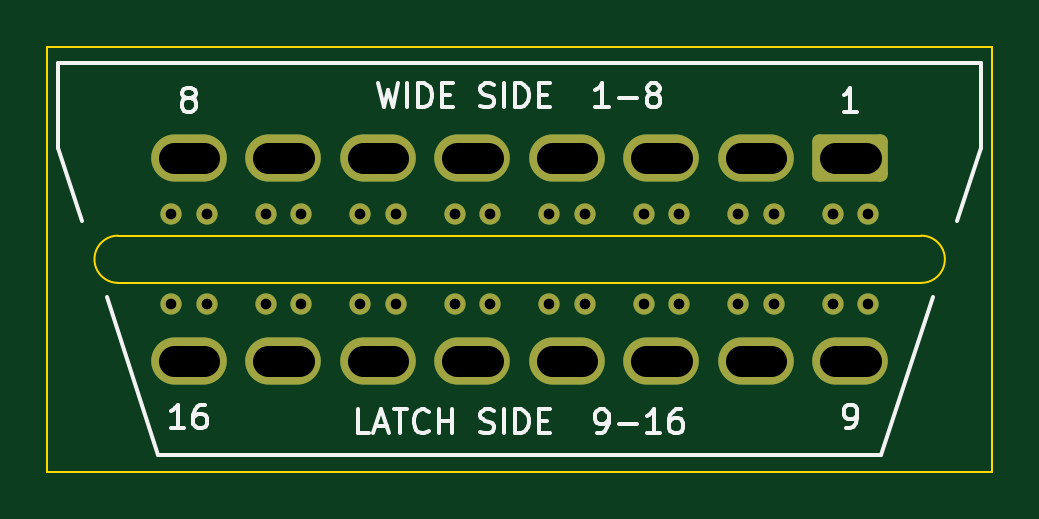
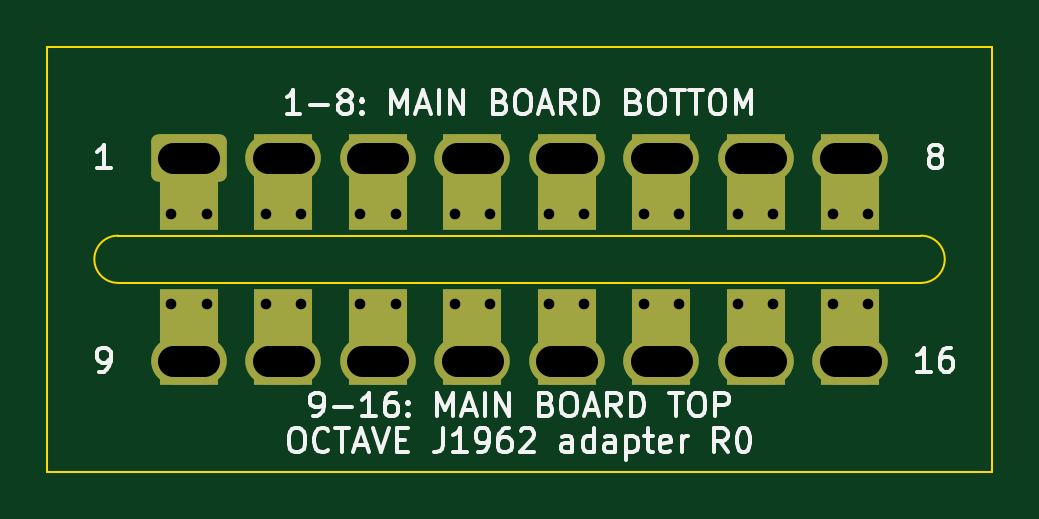
Circuit board: 9 layer files. Board 40.0 x 18.0 mm.
- bottom_copper: obd-adapter-plug-B_Cu.gbl (3607 bytes)
- bottom_mask: obd-adapter-plug-B_Mask.gbs (2989 bytes)
- bottom_silk: obd-adapter-plug-B_Silkscreen.gbo (33023 bytes)
- outline: obd-adapter-plug-Edge_Cuts.gm1 (943 bytes)
- top_copper: obd-adapter-plug-F_Cu.gtl (3077 bytes)
- top_mask: obd-adapter-plug-F_Mask.gts (2497 bytes)
- top_silk: obd-adapter-plug-F_Silkscreen.gto (16660 bytes)
- drill: obd-adapter-plug-NPTH.drl (264 bytes)
- drill: obd-adapter-plug-PTH.drl (1308 bytes)

=== bottom_copper: obd-adapter-plug-B_Cu.gbl ===
%TF.GenerationSoftware,KiCad,Pcbnew,10.0.8*%
%TF.CreationDate,2026-11-25T12:50:57-07:00*%
%TF.ProjectId,obd-adapter-plug,6f62642d-6164-4617-9074-65722d706c75,rev?*%
%TF.SameCoordinates,Original*%
%TF.FileFunction,Copper,L2,Bot*%
%TF.FilePolarity,Positive*%
%FSLAX46Y46*%
G04 Gerber Fmt 4.6, Leading zero omitted, Abs format (unit mm)*
G04 Created by KiCad (PCBNEW 10.0.8) date 2026-11-25 12:50:57*
%MOMM*%
%LPD*%
G01*
G04 APERTURE LIST*
G04 Aperture macros list*
%AMRoundRect*
0 Rectangle with rounded corners*
0 $1 Rounding radius*
0 $2 $3 $4 $5 $6 $7 $8 $9 X,Y pos of 4 corners*
0 Add a 4 corners polygon primitive as box body*
4,1,4,$2,$3,$4,$5,$6,$7,$8,$9,$2,$3,0*
0 Add four circle primitives for the rounded corners*
1,1,$1+$1,$2,$3*
1,1,$1+$1,$4,$5*
1,1,$1+$1,$6,$7*
1,1,$1+$1,$8,$9*
0 Add four rect primitives between the rounded corners*
20,1,$1+$1,$2,$3,$4,$5,0*
20,1,$1+$1,$4,$5,$6,$7,0*
20,1,$1+$1,$6,$7,$8,$9,0*
20,1,$1+$1,$8,$9,$2,$3,0*%
G04 Aperture macros list end*
%TA.AperFunction,ComponentPad*%
%ADD10C,0.900000*%
%TD*%
%TA.AperFunction,ComponentPad*%
%ADD11RoundRect,0.300000X-1.300000X-0.700000X1.300000X-0.700000X1.300000X0.700000X-1.300000X0.700000X0*%
%TD*%
%TA.AperFunction,SMDPad,CuDef*%
%ADD12R,2.500000X4.050000*%
%TD*%
%TA.AperFunction,ComponentPad*%
%ADD13O,3.200000X2.000000*%
%TD*%
G04 APERTURE END LIST*
D10*
%TO.P,J1,1*%
%TO.N,J1962_1*%
X43250000Y-28100000D03*
D11*
X44000000Y-25700000D03*
D12*
X44000000Y-26725000D03*
D10*
X44750000Y-28100000D03*
%TO.P,J1,2*%
%TO.N,J1962_2*%
X39250000Y-28100000D03*
D13*
X40000000Y-25700000D03*
D12*
X40000000Y-26725000D03*
D10*
X40750000Y-28100000D03*
%TO.P,J1,3*%
%TO.N,J1962_3*%
X35250000Y-28100000D03*
D13*
X36000000Y-25700000D03*
D12*
X36000000Y-26725000D03*
D10*
X36750000Y-28100000D03*
%TO.P,J1,4*%
%TO.N,J1962_4*%
X31250000Y-28100000D03*
D13*
X32000000Y-25700000D03*
D12*
X32000000Y-26725000D03*
D10*
X32750000Y-28100000D03*
%TO.P,J1,5*%
%TO.N,J1962_5*%
X27250000Y-28100000D03*
D13*
X28000000Y-25700000D03*
D12*
X28000000Y-26725000D03*
D10*
X28750000Y-28100000D03*
%TO.P,J1,6*%
%TO.N,J1962_6*%
X23250000Y-28100000D03*
D13*
X24000000Y-25700000D03*
D12*
X24000000Y-26725000D03*
D10*
X24750000Y-28100000D03*
%TO.P,J1,7*%
%TO.N,J1962_7*%
X19250000Y-28100000D03*
D13*
X20000000Y-25700000D03*
D12*
X20000000Y-26725000D03*
D10*
X20750000Y-28100000D03*
%TO.P,J1,8*%
%TO.N,J1962_8*%
X15250000Y-28100000D03*
D13*
X16000000Y-25700000D03*
D12*
X16000000Y-26725000D03*
D10*
X16750000Y-28100000D03*
%TO.P,J1,9*%
%TO.N,J1962_9*%
X43250000Y-31900000D03*
D12*
X44000000Y-33275000D03*
D13*
X44000000Y-34300000D03*
D10*
X44750000Y-31900000D03*
%TO.P,J1,10*%
%TO.N,J1962_10*%
X39250000Y-31900000D03*
D12*
X40000000Y-33275000D03*
D13*
X40000000Y-34300000D03*
D10*
X40750000Y-31900000D03*
%TO.P,J1,11*%
%TO.N,J1962_11*%
X35250000Y-31900000D03*
D12*
X36000000Y-33275000D03*
D13*
X36000000Y-34300000D03*
D10*
X36750000Y-31900000D03*
%TO.P,J1,12*%
%TO.N,J1962_12*%
X31250000Y-31900000D03*
D12*
X32000000Y-33275000D03*
D13*
X32000000Y-34300000D03*
D10*
X32750000Y-31900000D03*
%TO.P,J1,13*%
%TO.N,J1962_13*%
X27250000Y-31900000D03*
D12*
X28000000Y-33275000D03*
D13*
X28000000Y-34300000D03*
D10*
X28750000Y-31900000D03*
%TO.P,J1,14*%
%TO.N,J1962_14*%
X23250000Y-31900000D03*
D12*
X24000000Y-33275000D03*
D13*
X24000000Y-34300000D03*
D10*
X24750000Y-31900000D03*
%TO.P,J1,15*%
%TO.N,J1962_15*%
X19250000Y-31900000D03*
D12*
X20000000Y-33275000D03*
D13*
X20000000Y-34300000D03*
D10*
X20750000Y-31900000D03*
%TO.P,J1,16*%
%TO.N,J1962_16*%
X15250000Y-31900000D03*
D12*
X16000000Y-33275000D03*
D13*
X16000000Y-34300000D03*
D10*
X16750000Y-31900000D03*
%TD*%
M02*

=== bottom_mask: obd-adapter-plug-B_Mask.gbs ===
%TF.GenerationSoftware,KiCad,Pcbnew,10.0.8*%
%TF.CreationDate,2026-11-25T12:50:57-07:00*%
%TF.ProjectId,obd-adapter-plug,6f62642d-6164-4617-9074-65722d706c75,rev?*%
%TF.SameCoordinates,Original*%
%TF.FileFunction,Soldermask,Bot*%
%TF.FilePolarity,Negative*%
%FSLAX46Y46*%
G04 Gerber Fmt 4.6, Leading zero omitted, Abs format (unit mm)*
G04 Created by KiCad (PCBNEW 10.0.8) date 2026-11-25 12:50:57*
%MOMM*%
%LPD*%
G01*
G04 APERTURE LIST*
G04 Aperture macros list*
%AMRoundRect*
0 Rectangle with rounded corners*
0 $1 Rounding radius*
0 $2 $3 $4 $5 $6 $7 $8 $9 X,Y pos of 4 corners*
0 Add a 4 corners polygon primitive as box body*
4,1,4,$2,$3,$4,$5,$6,$7,$8,$9,$2,$3,0*
0 Add four circle primitives for the rounded corners*
1,1,$1+$1,$2,$3*
1,1,$1+$1,$4,$5*
1,1,$1+$1,$6,$7*
1,1,$1+$1,$8,$9*
0 Add four rect primitives between the rounded corners*
20,1,$1+$1,$2,$3,$4,$5,0*
20,1,$1+$1,$4,$5,$6,$7,0*
20,1,$1+$1,$6,$7,$8,$9,0*
20,1,$1+$1,$8,$9,$2,$3,0*%
G04 Aperture macros list end*
%ADD10C,0.900000*%
%ADD11RoundRect,0.300000X-1.300000X-0.700000X1.300000X-0.700000X1.300000X0.700000X-1.300000X0.700000X0*%
%ADD12R,2.500000X4.050000*%
%ADD13O,3.200000X2.000000*%
G04 APERTURE END LIST*
D10*
%TO.C,J1*%
X43250000Y-28100000D03*
D11*
X44000000Y-25700000D03*
D12*
X44000000Y-26725000D03*
D10*
X44750000Y-28100000D03*
X39250000Y-28100000D03*
D13*
X40000000Y-25700000D03*
D12*
X40000000Y-26725000D03*
D10*
X40750000Y-28100000D03*
X35250000Y-28100000D03*
D13*
X36000000Y-25700000D03*
D12*
X36000000Y-26725000D03*
D10*
X36750000Y-28100000D03*
X31250000Y-28100000D03*
D13*
X32000000Y-25700000D03*
D12*
X32000000Y-26725000D03*
D10*
X32750000Y-28100000D03*
X27250000Y-28100000D03*
D13*
X28000000Y-25700000D03*
D12*
X28000000Y-26725000D03*
D10*
X28750000Y-28100000D03*
X23250000Y-28100000D03*
D13*
X24000000Y-25700000D03*
D12*
X24000000Y-26725000D03*
D10*
X24750000Y-28100000D03*
X19250000Y-28100000D03*
D13*
X20000000Y-25700000D03*
D12*
X20000000Y-26725000D03*
D10*
X20750000Y-28100000D03*
X15250000Y-28100000D03*
D13*
X16000000Y-25700000D03*
D12*
X16000000Y-26725000D03*
D10*
X16750000Y-28100000D03*
X43250000Y-31900000D03*
D12*
X44000000Y-33275000D03*
D13*
X44000000Y-34300000D03*
D10*
X44750000Y-31900000D03*
X39250000Y-31900000D03*
D12*
X40000000Y-33275000D03*
D13*
X40000000Y-34300000D03*
D10*
X40750000Y-31900000D03*
X35250000Y-31900000D03*
D12*
X36000000Y-33275000D03*
D13*
X36000000Y-34300000D03*
D10*
X36750000Y-31900000D03*
X31250000Y-31900000D03*
D12*
X32000000Y-33275000D03*
D13*
X32000000Y-34300000D03*
D10*
X32750000Y-31900000D03*
X27250000Y-31900000D03*
D12*
X28000000Y-33275000D03*
D13*
X28000000Y-34300000D03*
D10*
X28750000Y-31900000D03*
X23250000Y-31900000D03*
D12*
X24000000Y-33275000D03*
D13*
X24000000Y-34300000D03*
D10*
X24750000Y-31900000D03*
X19250000Y-31900000D03*
D12*
X20000000Y-33275000D03*
D13*
X20000000Y-34300000D03*
D10*
X20750000Y-31900000D03*
X15250000Y-31900000D03*
D12*
X16000000Y-33275000D03*
D13*
X16000000Y-34300000D03*
D10*
X16750000Y-31900000D03*
%TD*%
M02*

=== bottom_silk: obd-adapter-plug-B_Silkscreen.gbo (33023 bytes, source omitted) ===
=== outline: obd-adapter-plug-Edge_Cuts.gm1 ===
%TF.GenerationSoftware,KiCad,Pcbnew,10.0.8*%
%TF.CreationDate,2026-11-25T12:50:57-07:00*%
%TF.ProjectId,obd-adapter-plug,6f62642d-6164-4617-9074-65722d706c75,rev?*%
%TF.SameCoordinates,Original*%
%TF.FileFunction,Profile,NP*%
%FSLAX46Y46*%
G04 Gerber Fmt 4.6, Leading zero omitted, Abs format (unit mm)*
G04 Created by KiCad (PCBNEW 10.0.8) date 2026-11-25 12:50:57*
%MOMM*%
%LPD*%
G01*
G04 APERTURE LIST*
%TA.AperFunction,Profile*%
%ADD10C,0.100000*%
%TD*%
G04 APERTURE END LIST*
D10*
X10000000Y-21000000D02*
X50000000Y-21000000D01*
X10000000Y-39000000D02*
X10000000Y-21000000D01*
X50000000Y-21000000D02*
X50000000Y-39000000D01*
X50000000Y-39000000D02*
X10000000Y-39000000D01*
%TO.C,J1*%
X13000000Y-29000000D02*
X47000000Y-29000000D01*
X13000000Y-31000000D02*
X47000000Y-31000000D01*
X13000000Y-31000000D02*
G75*
G02*
X13000000Y-29000000I0J1000000D01*
G01*
X47000000Y-29000000D02*
G75*
G02*
X47000000Y-31000000I0J-1000000D01*
G01*
%TD*%
M02*

=== top_copper: obd-adapter-plug-F_Cu.gtl ===
%TF.GenerationSoftware,KiCad,Pcbnew,10.0.8*%
%TF.CreationDate,2026-11-25T12:50:57-07:00*%
%TF.ProjectId,obd-adapter-plug,6f62642d-6164-4617-9074-65722d706c75,rev?*%
%TF.SameCoordinates,Original*%
%TF.FileFunction,Copper,L1,Top*%
%TF.FilePolarity,Positive*%
%FSLAX46Y46*%
G04 Gerber Fmt 4.6, Leading zero omitted, Abs format (unit mm)*
G04 Created by KiCad (PCBNEW 10.0.8) date 2026-11-25 12:50:57*
%MOMM*%
%LPD*%
G01*
G04 APERTURE LIST*
G04 Aperture macros list*
%AMRoundRect*
0 Rectangle with rounded corners*
0 $1 Rounding radius*
0 $2 $3 $4 $5 $6 $7 $8 $9 X,Y pos of 4 corners*
0 Add a 4 corners polygon primitive as box body*
4,1,4,$2,$3,$4,$5,$6,$7,$8,$9,$2,$3,0*
0 Add four circle primitives for the rounded corners*
1,1,$1+$1,$2,$3*
1,1,$1+$1,$4,$5*
1,1,$1+$1,$6,$7*
1,1,$1+$1,$8,$9*
0 Add four rect primitives between the rounded corners*
20,1,$1+$1,$2,$3,$4,$5,0*
20,1,$1+$1,$4,$5,$6,$7,0*
20,1,$1+$1,$6,$7,$8,$9,0*
20,1,$1+$1,$8,$9,$2,$3,0*%
G04 Aperture macros list end*
%TA.AperFunction,ComponentPad*%
%ADD10C,0.900000*%
%TD*%
%TA.AperFunction,ComponentPad*%
%ADD11RoundRect,0.300000X-1.300000X-0.700000X1.300000X-0.700000X1.300000X0.700000X-1.300000X0.700000X0*%
%TD*%
%TA.AperFunction,ComponentPad*%
%ADD12O,3.200000X2.000000*%
%TD*%
G04 APERTURE END LIST*
D10*
%TO.P,J1,1*%
%TO.N,J1962_1*%
X43250000Y-28100000D03*
D11*
X44000000Y-25700000D03*
D10*
X44750000Y-28100000D03*
%TO.P,J1,2*%
%TO.N,J1962_2*%
X39250000Y-28100000D03*
D12*
X40000000Y-25700000D03*
D10*
X40750000Y-28100000D03*
%TO.P,J1,3*%
%TO.N,J1962_3*%
X35250000Y-28100000D03*
D12*
X36000000Y-25700000D03*
D10*
X36750000Y-28100000D03*
%TO.P,J1,4*%
%TO.N,J1962_4*%
X31250000Y-28100000D03*
D12*
X32000000Y-25700000D03*
D10*
X32750000Y-28100000D03*
%TO.P,J1,5*%
%TO.N,J1962_5*%
X27250000Y-28100000D03*
D12*
X28000000Y-25700000D03*
D10*
X28750000Y-28100000D03*
%TO.P,J1,6*%
%TO.N,J1962_6*%
X23250000Y-28100000D03*
D12*
X24000000Y-25700000D03*
D10*
X24750000Y-28100000D03*
%TO.P,J1,7*%
%TO.N,J1962_7*%
X19250000Y-28100000D03*
D12*
X20000000Y-25700000D03*
D10*
X20750000Y-28100000D03*
%TO.P,J1,8*%
%TO.N,J1962_8*%
X15250000Y-28100000D03*
D12*
X16000000Y-25700000D03*
D10*
X16750000Y-28100000D03*
%TO.P,J1,9*%
%TO.N,J1962_9*%
X43250000Y-31900000D03*
D12*
X44000000Y-34300000D03*
D10*
X44750000Y-31900000D03*
%TO.P,J1,10*%
%TO.N,J1962_10*%
X39250000Y-31900000D03*
D12*
X40000000Y-34300000D03*
D10*
X40750000Y-31900000D03*
%TO.P,J1,11*%
%TO.N,J1962_11*%
X35250000Y-31900000D03*
D12*
X36000000Y-34300000D03*
D10*
X36750000Y-31900000D03*
%TO.P,J1,12*%
%TO.N,J1962_12*%
X31250000Y-31900000D03*
D12*
X32000000Y-34300000D03*
D10*
X32750000Y-31900000D03*
%TO.P,J1,13*%
%TO.N,J1962_13*%
X27250000Y-31900000D03*
D12*
X28000000Y-34300000D03*
D10*
X28750000Y-31900000D03*
%TO.P,J1,14*%
%TO.N,J1962_14*%
X23250000Y-31900000D03*
D12*
X24000000Y-34300000D03*
D10*
X24750000Y-31900000D03*
%TO.P,J1,15*%
%TO.N,J1962_15*%
X19250000Y-31900000D03*
D12*
X20000000Y-34300000D03*
D10*
X20750000Y-31900000D03*
%TO.P,J1,16*%
%TO.N,J1962_16*%
X15250000Y-31900000D03*
D12*
X16000000Y-34300000D03*
D10*
X16750000Y-31900000D03*
%TD*%
M02*

=== top_mask: obd-adapter-plug-F_Mask.gts (2497 bytes, source withheld) ===
=== top_silk: obd-adapter-plug-F_Silkscreen.gto (16660 bytes, source omitted) ===
=== drill: obd-adapter-plug-NPTH.drl ===
M48
; DRILL file KiCad 10.0.8 date 2026-11-25T12:50:57
; FORMAT={-:-/ absolute / metric / decimal}
; #@! TF.CreationDate,2026-11-25T12:50:57-07:00
; #@! TF.GenerationSoftware,Kicad,Pcbnew,10.0.8
; #@! TF.FileFunction,NonPlated,1,2,NPTH
FMAT,2
METRIC
%
G90
G05
M30

=== drill: obd-adapter-plug-PTH.drl (1308 bytes, source withheld) ===
